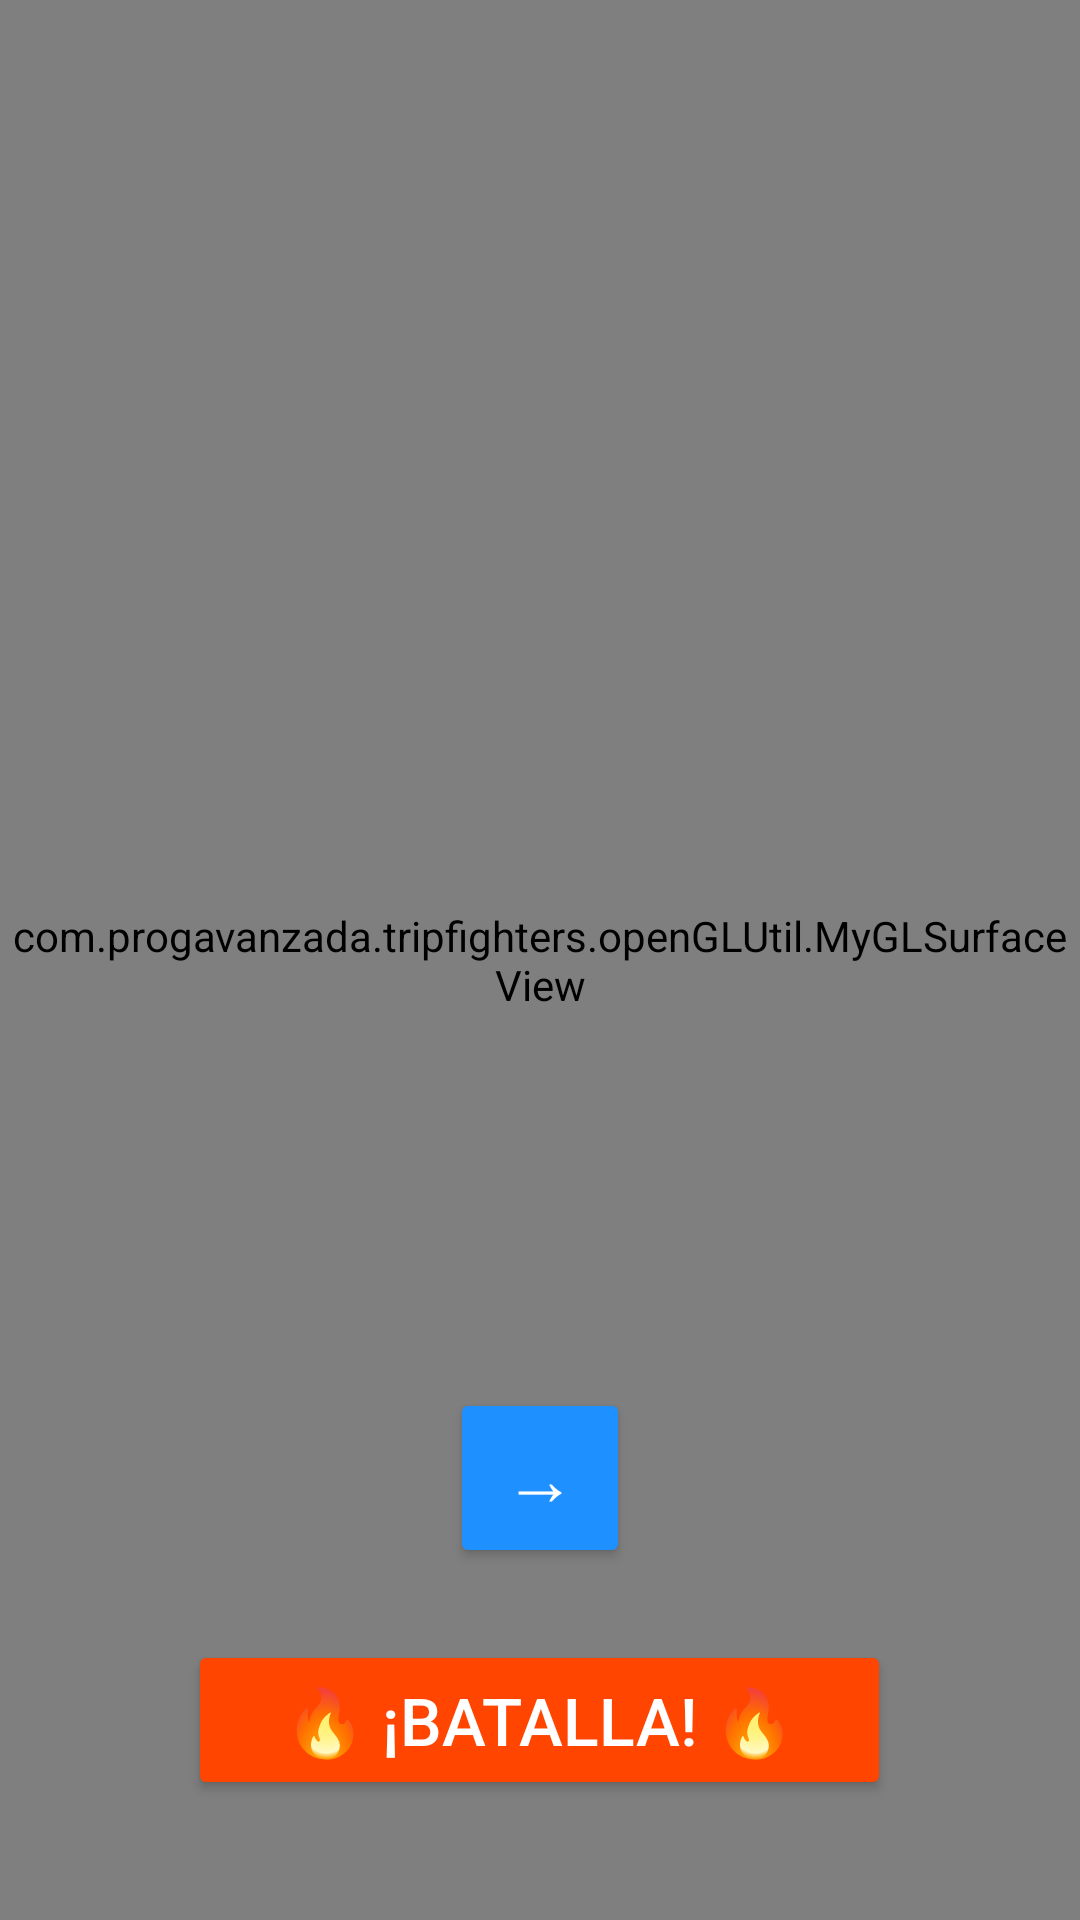

This screen was rendered from an Android layout file. Write that file and the resources it references.
<!-- AndroidManifest.xml: application theme Theme.TripFighters -->
<!-- res/layout/activity_escenario.xml -->
<RelativeLayout xmlns:android="http://schemas.android.com/apk/res/android"
    android:layout_width="match_parent"
    android:layout_height="match_parent"
    android:background="#000000">

    <com.progavanzada.tripfighters.openGLUtil.MyGLSurfaceView
        android:id="@+id/myGLSurfaceViewEscenario"
        android:layout_width="match_parent"
        android:layout_height="match_parent" />

    
    <Button
        android:id="@+id/btnBatalla"
        android:layout_width="wrap_content"
        android:layout_height="wrap_content"
        android:text="🔥 ¡BATALLA! 🔥"
        android:textSize="22sp"
        android:textColor="#FFFFFF"
        android:backgroundTint="#FF4500"
        android:layout_alignParentBottom="true"
        android:layout_centerHorizontal="true"
        android:layout_marginBottom="40dp"
        android:paddingLeft="32dp"
        android:paddingRight="32dp"
        android:paddingTop="12dp"
        android:paddingBottom="12dp"
        android:elevation="10dp" />

    
    <Button
        android:id="@+id/btnSiguienteEscenario"
        android:layout_width="60dp"
        android:layout_height="60dp"
        android:text="→"
        android:textSize="24sp"
        android:textColor="#FFFFFF"
        android:backgroundTint="#1E90FF"
        android:layout_above="@id/btnBatalla"
        android:layout_centerHorizontal="true"
        android:layout_marginBottom="24dp"
        android:elevation="6dp" />
</RelativeLayout>
<!-- resources referenced by this layout -->
<resources>
  <style name="Theme.TripFighters" parent="Base.Theme.TripFighters" />
  <style name="Base.Theme.TripFighters" parent="Theme.Material3.DayNight.NoActionBar">
          
          
      </style>
</resources>
